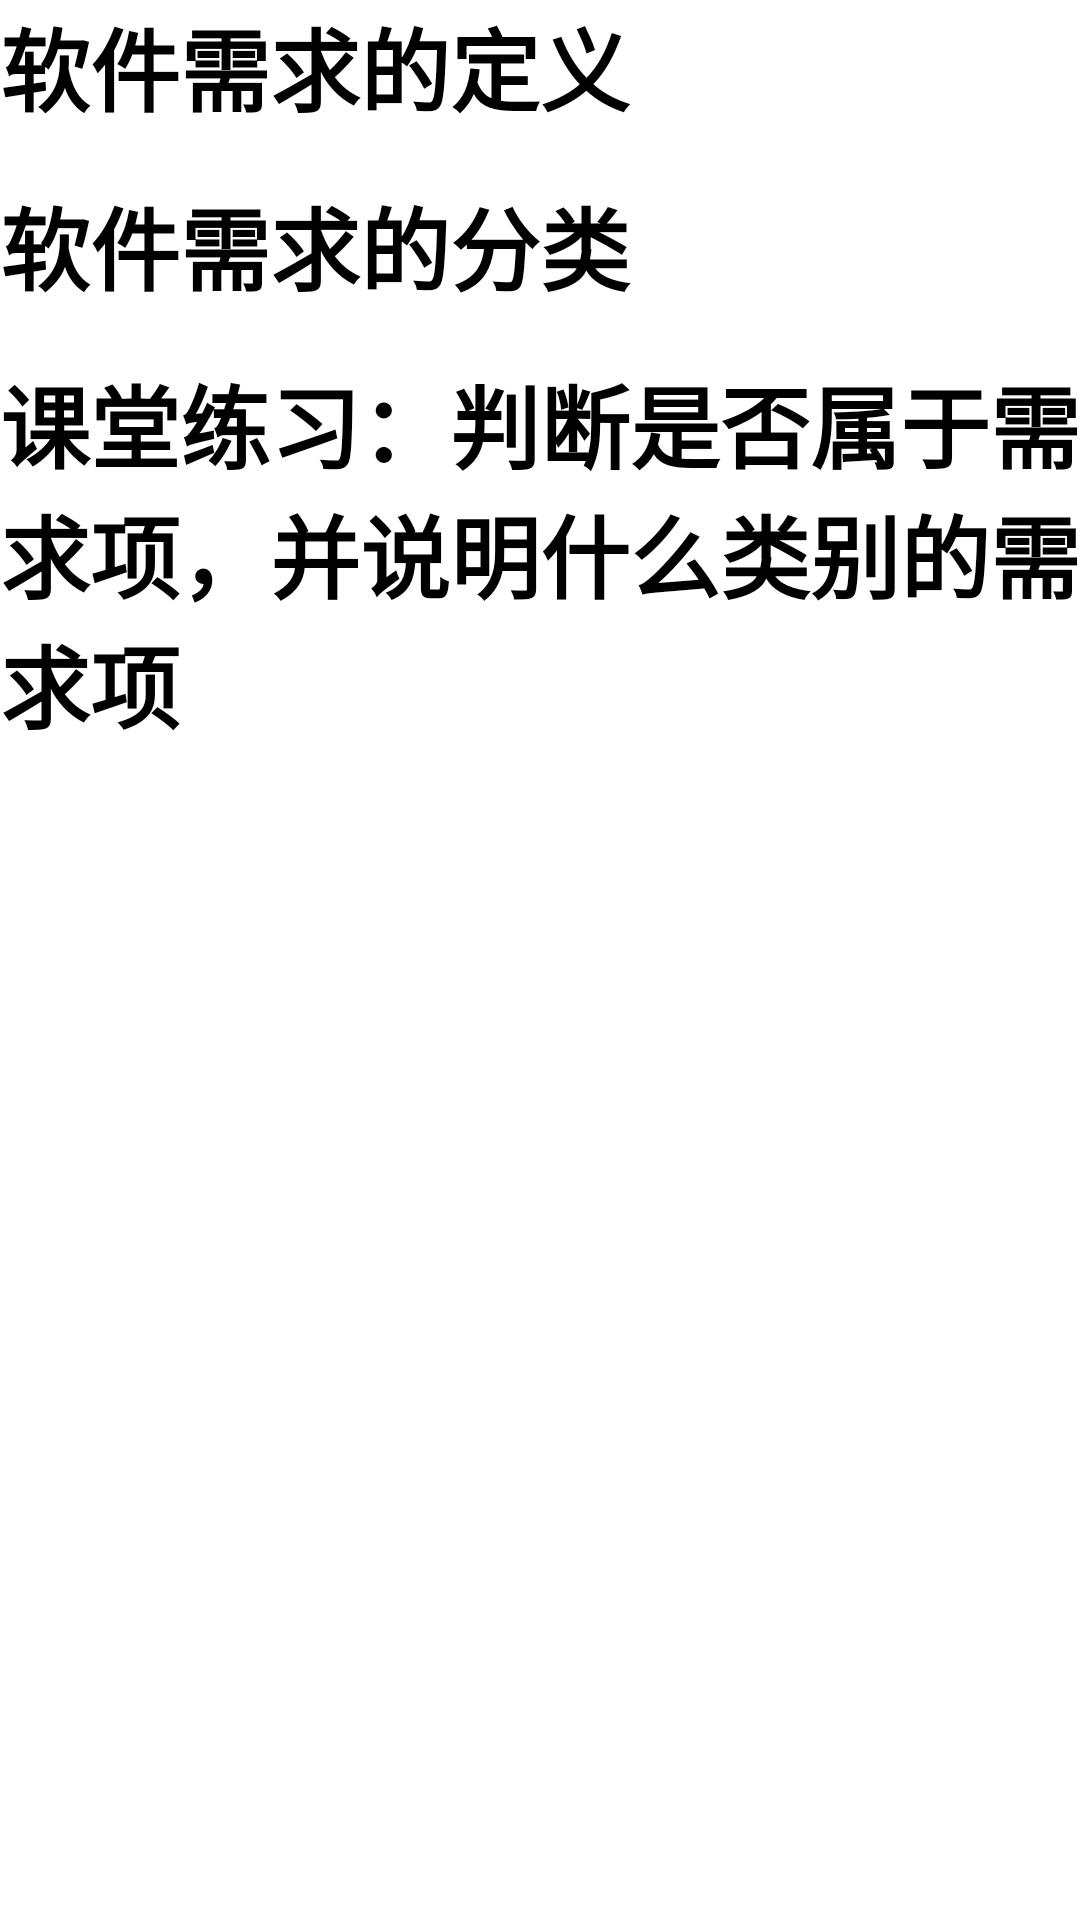

Android layout source for this screen:
<!-- AndroidManifest.xml: application theme AppTheme -->
<!-- res/layout/teacher3_1_3.xml -->
<?xml version="1.0" encoding="utf-8"?>
<LinearLayout xmlns:android="http://schemas.android.com/apk/res/android"
    android:layout_width="match_parent"
    android:layout_height="match_parent"
    android:orientation="vertical">

    <TextView
        android:id="@+id/xuqiudingyi"
        android:layout_width="match_parent"
        android:layout_height="wrap_content"
        android:text="软件需求的定义"
        android:textSize="30dp"
        android:textColor="@android:color/background_dark"
        android:textStyle="bold"/>

    <TextView
        android:id="@+id/fenlei3_1_3"
        android:layout_width="match_parent"
        android:layout_height="wrap_content"
        android:text="软件需求的分类"
        android:textSize="30dp"
        android:layout_marginTop="16dp"
        android:textColor="@android:color/background_dark"
        android:textStyle="bold"/>

    <TextView
        android:id="@+id/panduanxuqiu"
        android:layout_width="match_parent"
        android:layout_height="wrap_content"
        android:text="课堂练习：判断是否属于需求项，并说明什么类别的需求项"
        android:textSize="30dp"
        android:layout_marginTop="16dp"
        android:textColor="@android:color/background_dark"
        android:textStyle="bold"/>

</LinearLayout>
<!-- resources referenced by this layout -->
<resources>

</resources>
